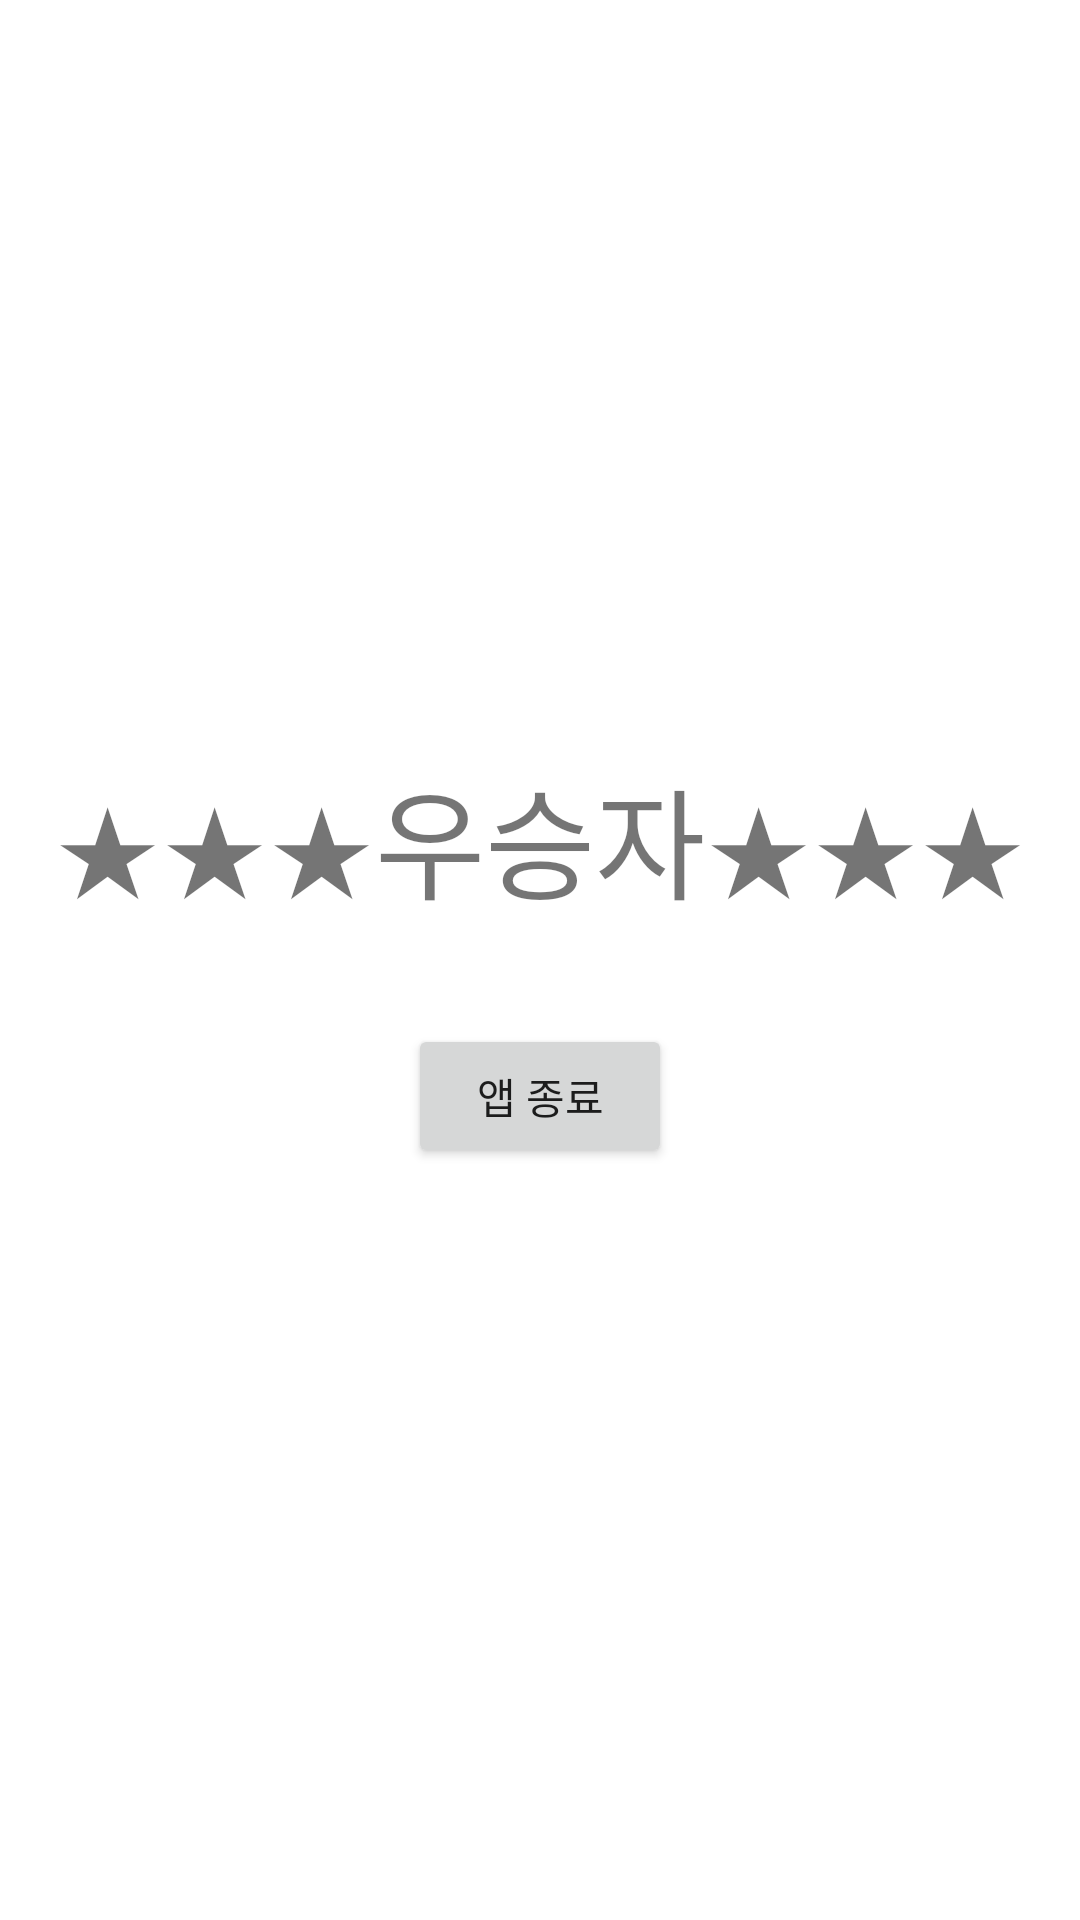

Write the Android layout XML for this screen, with the resource values it uses.
<!-- AndroidManifest.xml: application theme Theme.Pokemon_WorldCup -->
<!-- res/layout/result_main.xml -->
<?xml version="1.0" encoding="utf-8"?>

<LinearLayout xmlns:android="http://schemas.android.com/apk/res/android"
    xmlns:app="http://schemas.android.com/apk/res-auto"
    xmlns:tools="http://schemas.android.com/tools"
    android:layout_width="match_parent"
    android:layout_height="match_parent"
    android:gravity="center"
    android:orientation="vertical">

    <TextView
        android:layout_width="wrap_content"
        android:layout_height="wrap_content"
        android:layout_gravity="center"
        android:text="★★★우승자★★★"
        android:textSize="40dp" />

    <ImageView
        android:id="@+id/imageView"
        android:layout_width="wrap_content"
        android:layout_height="wrap_content"
        android:layout_gravity="center"
        android:adjustViewBounds="true"
        android:scaleType="fitCenter"  />

    <TextView
        android:id="@+id/textViewWinner"
        android:layout_width="wrap_content"
        android:layout_height="wrap_content"
        android:layout_gravity="center"
        android:textSize="24sp" />

    <Button
        android:id="@+id/buttonExit"
        android:layout_width="wrap_content"
        android:layout_height="wrap_content"
        android:text="앱 종료" />
</LinearLayout>
<!-- resources referenced by this layout -->
<resources>
  <style name="Theme.Pokemon_WorldCup" parent="Theme.MaterialComponents.DayNight.DarkActionBar">
          
          <item name="colorPrimary">@color/purple_500</item>
          <item name="colorPrimaryVariant">@color/purple_700</item>
          <item name="colorOnPrimary">@color/white</item>
          
          <item name="colorSecondary">@color/teal_200</item>
          <item name="colorSecondaryVariant">@color/teal_700</item>
          <item name="colorOnSecondary">@color/black</item>
          
          <item name="android:statusBarColor">?attr/colorPrimaryVariant</item>
          
      </style>
  <!-- not gathered from this repository: default colours our renderer supplied (Android Studio template values) -->
  <color name="purple_500">#FF6200EE</color>
  <color name="purple_700">#FF3700B3</color>
  <color name="teal_200">#FF03DAC5</color>
  <color name="teal_700">#FF018786</color>
  <color name="black">#FF000000</color>
  <color name="white">#FFFFFFFF</color>
</resources>
